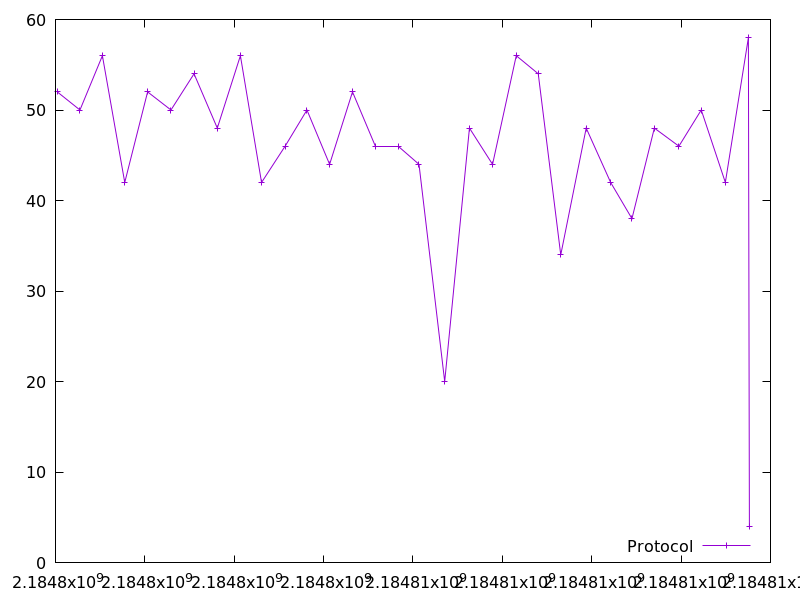

The file beside this chart, header and first rows:
2184798039.522932, 52.0
2184798547, 50.0
2184799050, 56.0
2184799550, 42.0
2184800061, 52.0
2184800584, 50.0
2184801101, 54.0
2184801621, 48.0
2184802138, 56.0
2184802611, 42.0
2184803138, 46.0
2184803627, 50.0
2184804134, 44.0
2184804647, 52.0
2184805166, 46.0
2184805674, 46.0
2184806135, 44.0
2184806710, 20.0
2184807264, 48.0
2184807781, 44.0
2184808312, 56.0
2184808804, 54.0
2184809307, 34.0
2184809877, 48.0
2184810424, 42.0
2184810901, 38.0
2184811401, 48.0
2184811951, 46.0
2184812452, 50.0
2184812991, 42.0
2184813506, 58.0
2184813529, 4.0
